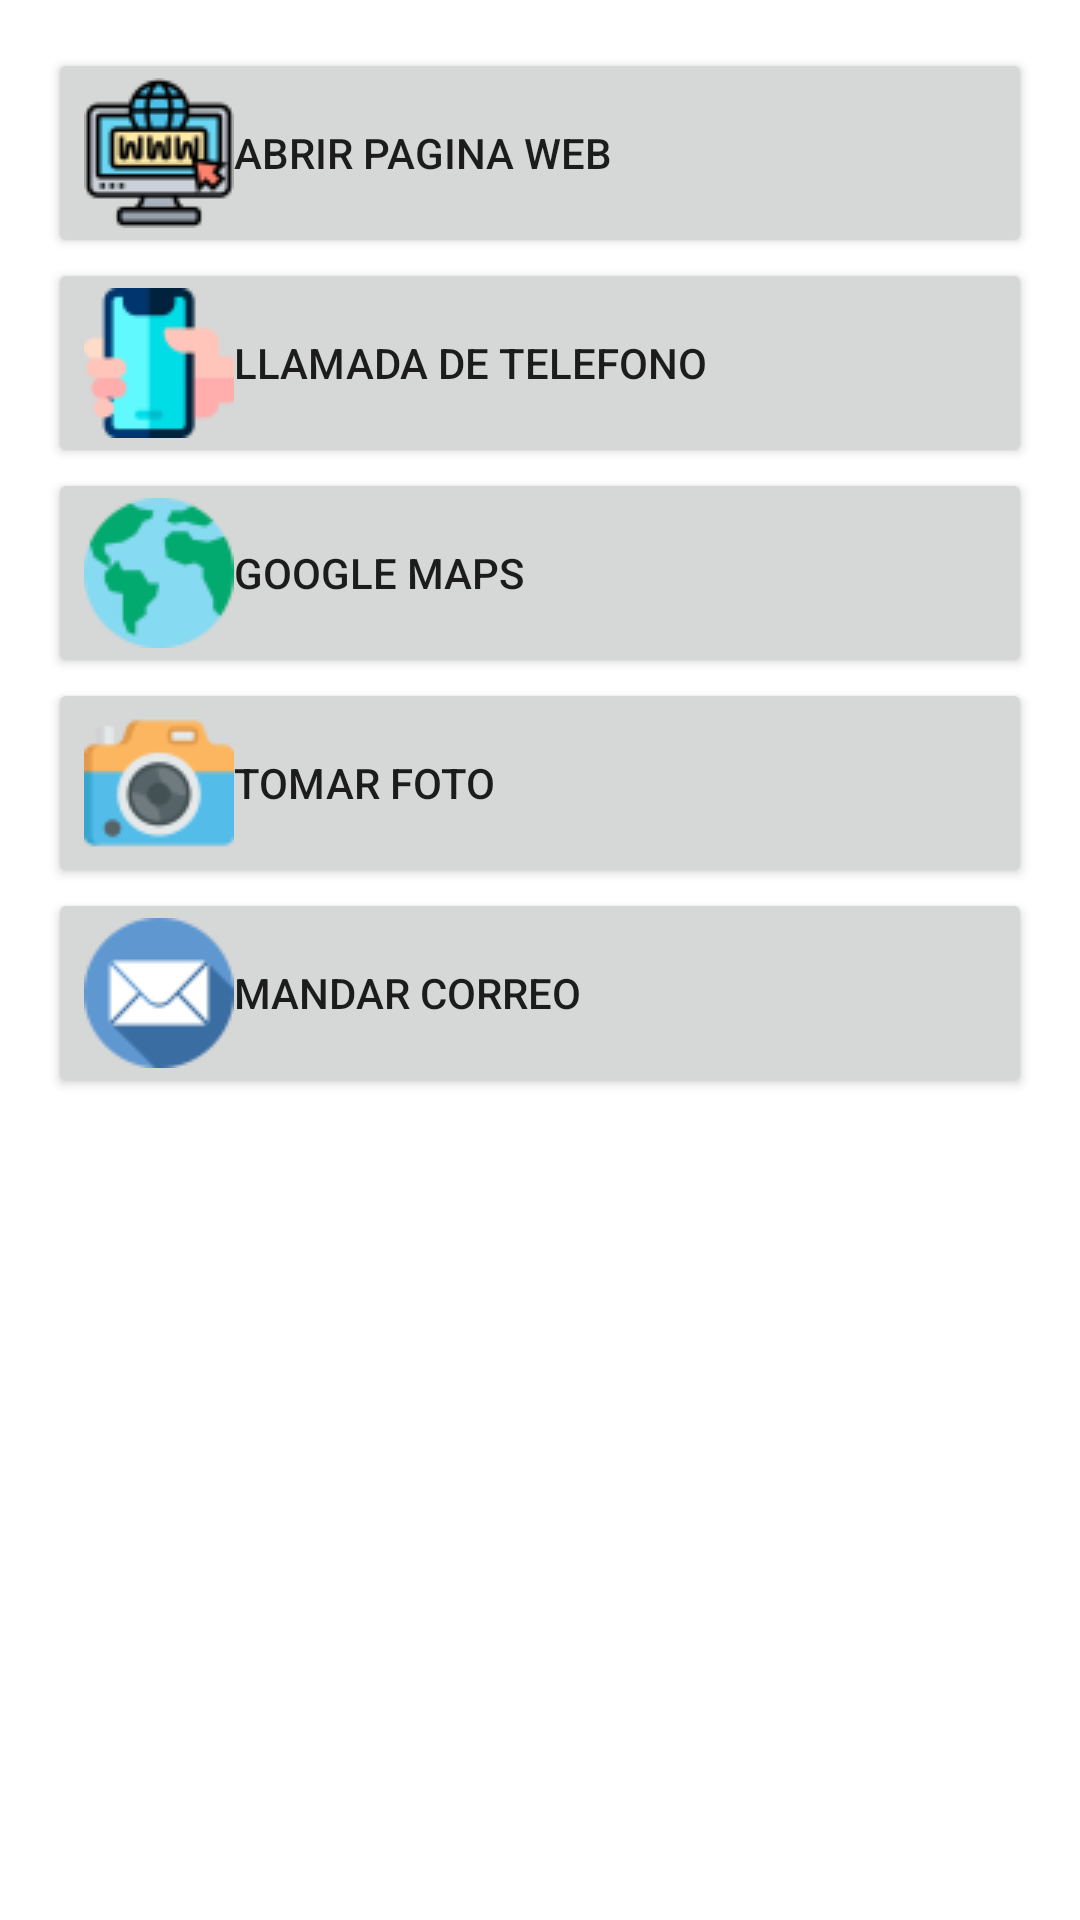

Layout XML and referenced resources for this Android screen:
<!-- AndroidManifest.xml: application theme Theme.CallItent -->
<!-- res/layout/activity_main.xml -->
<?xml version="1.0" encoding="utf-8"?>
<androidx.constraintlayout.widget.ConstraintLayout xmlns:android="http://schemas.android.com/apk/res/android"
    xmlns:app="http://schemas.android.com/apk/res-auto"
    xmlns:tools="http://schemas.android.com/tools"
    android:layout_width="match_parent"
    android:layout_height="match_parent"
    tools:context=".MainActivity">

    <LinearLayout
        android:layout_width="match_parent"
        android:layout_height="match_parent"
        android:orientation="vertical"
        android:padding="16dp">

        <Button
            android:id="@+id/btnOpenWeb"
            android:layout_width="match_parent"
            android:layout_height="wrap_content"
            android:drawableLeft="@drawable/sitioweb"
            android:scrollbarAlwaysDrawHorizontalTrack="false"
            android:scrollbarAlwaysDrawVerticalTrack="false"
            android:text="@string/open_web"
            android:textAlignment="viewStart" />

        <Button
            android:id="@+id/btnCallPhone"
            android:layout_width="match_parent"
            android:layout_height="wrap_content"
            android:drawableLeft="@drawable/smartphone"
            android:text="@string/call_phone"
            android:textAlignment="viewStart" />

        <Button
            android:id="@+id/btnGoogleMap"
            android:layout_width="match_parent"
            android:layout_height="wrap_content"
            android:drawableLeft="@drawable/map"
            android:text="@string/google_map"
            android:textAlignment="viewStart" />

        <Button
            android:id="@+id/btnTakenPicture"
            android:layout_width="match_parent"
            android:layout_height="wrap_content"
            android:drawableLeft="@drawable/camera"
            android:text="@string/taken_picture"
            android:textAlignment="viewStart" />

        <Button
            android:id="@+id/btnSendEmail"
            android:layout_width="match_parent"
            android:layout_height="wrap_content"
            android:drawableLeft="@drawable/email"
            android:text="@string/send_email"
            android:textAlignment="viewStart" />

    </LinearLayout>
</androidx.constraintlayout.widget.ConstraintLayout>
<!-- resources referenced by this layout -->
<resources>
  <!-- drawable camera: png bitmap (drawable, 2346 bytes) -->
  <!-- drawable email: png bitmap (drawable, 2186 bytes) -->
  <!-- drawable map: png bitmap (drawable, 2548 bytes) -->
  <!-- drawable sitioweb: png bitmap (drawable, 2767 bytes) -->
  <!-- drawable smartphone: png bitmap (drawable, 1870 bytes) -->
  <string name="call_phone">Llamada de Telefono</string>
  <string name="google_map">Google Maps</string>
  <string name="open_web">Abrir pagina Web</string>
  <string name="send_email">Mandar Correo</string>
  <string name="taken_picture">Tomar Foto</string>
  <style name="Theme.CallItent" parent="Theme.MaterialComponents.DayNight.DarkActionBar">
          
          <item name="colorPrimary">@color/purple_500</item>
          <item name="colorPrimaryVariant">@color/purple_700</item>
          <item name="colorOnPrimary">@color/white</item>
          
          <item name="colorSecondary">@color/teal_200</item>
          <item name="colorSecondaryVariant">@color/teal_700</item>
          <item name="colorOnSecondary">@color/black</item>
          
          <item name="android:statusBarColor" tools:targetApi="l">?attr/colorPrimaryVariant</item>
          
      </style>
  <!-- not gathered from this repository: default colours our renderer supplied (Android Studio template values) -->
  <color name="purple_500">#FF6200EE</color>
  <color name="purple_700">#FF3700B3</color>
  <color name="teal_200">#FF03DAC5</color>
  <color name="teal_700">#FF018786</color>
  <color name="black">#FF000000</color>
  <color name="white">#FFFFFFFF</color>
</resources>
